Image classification data set "Mango-Dataset" (muhammadimran-ui/Mango-Dataset on GitHub). Class labels (4): damage, good mango, over ripe mango, under ripe mango.

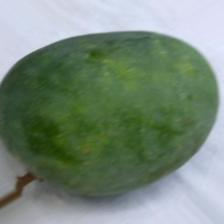
Label: under ripe mango

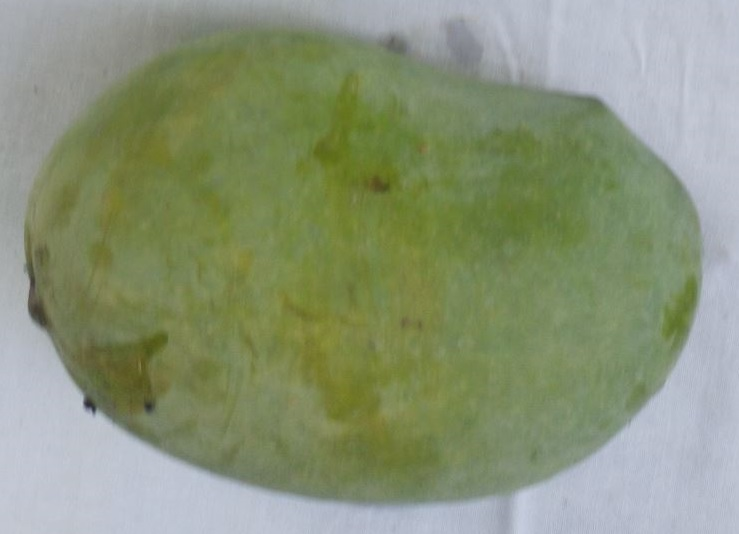
Label: good mango

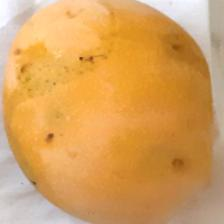
Label: over ripe mango

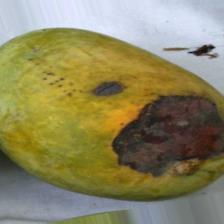
Label: damage

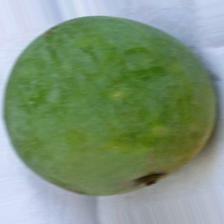
Label: under ripe mango

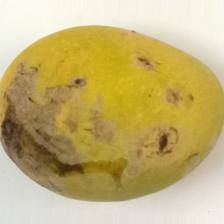
Label: damage
